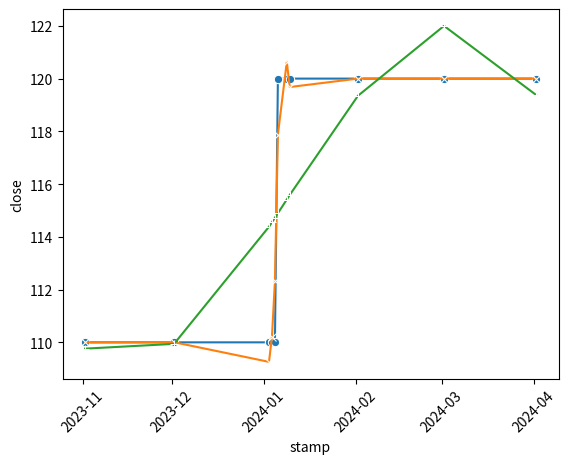

Python code for this plot:
#! /usr/bin/env python
# Copyright 2024 John Hanley. MIT licensed.

from scipy.interpolate import BSpline, splrep
import matplotlib.pyplot as plt
import numpy as np
import pandas as pd
import seaborn as sns


def get_df() -> pd.DataFrame:
    df = pd.DataFrame(
        columns=["stamp", "close"],
        # commodity closing prices
        data=[
            ["2023-11-01 16:00", 110],
            ["2023-12-01 16:00", 110],
            ["2024-01-02 16:00", 110],
            ["2024-01-03 16:00", 110],
            ["2024-01-04 16:00", 110],
            ["2024-01-05 16:00", 120],
            ["2024-01-08 16:00", 120],
            ["2024-01-09 16:00", 120],
            ["2024-02-01 16:00", 120],
            ["2024-03-01 16:00", 120],
            ["2024-04-01 16:00", 120],
        ],
    )
    df["stamp"] = pd.to_datetime(df["stamp"])
    return df


def get_x(ser: pd.Series) -> np.ndarray:
    NANOSEC_PER_SEC = 1e9
    return ser.astype("int64") // NANOSEC_PER_SEC


def get_spline_fit(df: pd.DataFrame) -> pd.Series:
    x = get_x(df.stamp)
    tck = splrep(x, df.close, s=len(df))
    return pd.Series(BSpline(*tck)(x))


def get_polynomial_fit(df: pd.DataFrame, order=3) -> pd.Series:
    """Use e.g. order=3 for a cubic fit."""
    x = get_x(df.stamp)
    model = np.poly1d(np.polyfit(x, df.close, order))
    return pd.Series(model(x))


def main():
    df = get_df()
    df["spline"] = get_spline_fit(df)
    df["cubic"] = get_polynomial_fit(df)
    sns.lineplot(marker="o", data=df, x="stamp", y="close")
    sns.lineplot(marker="x", data=df, x="stamp", y="spline")
    sns.lineplot(marker="+", data=df, x="stamp", y="cubic")
    plt.xticks(rotation=45)
    plt.show()


if __name__ == "__main__":
    main()
